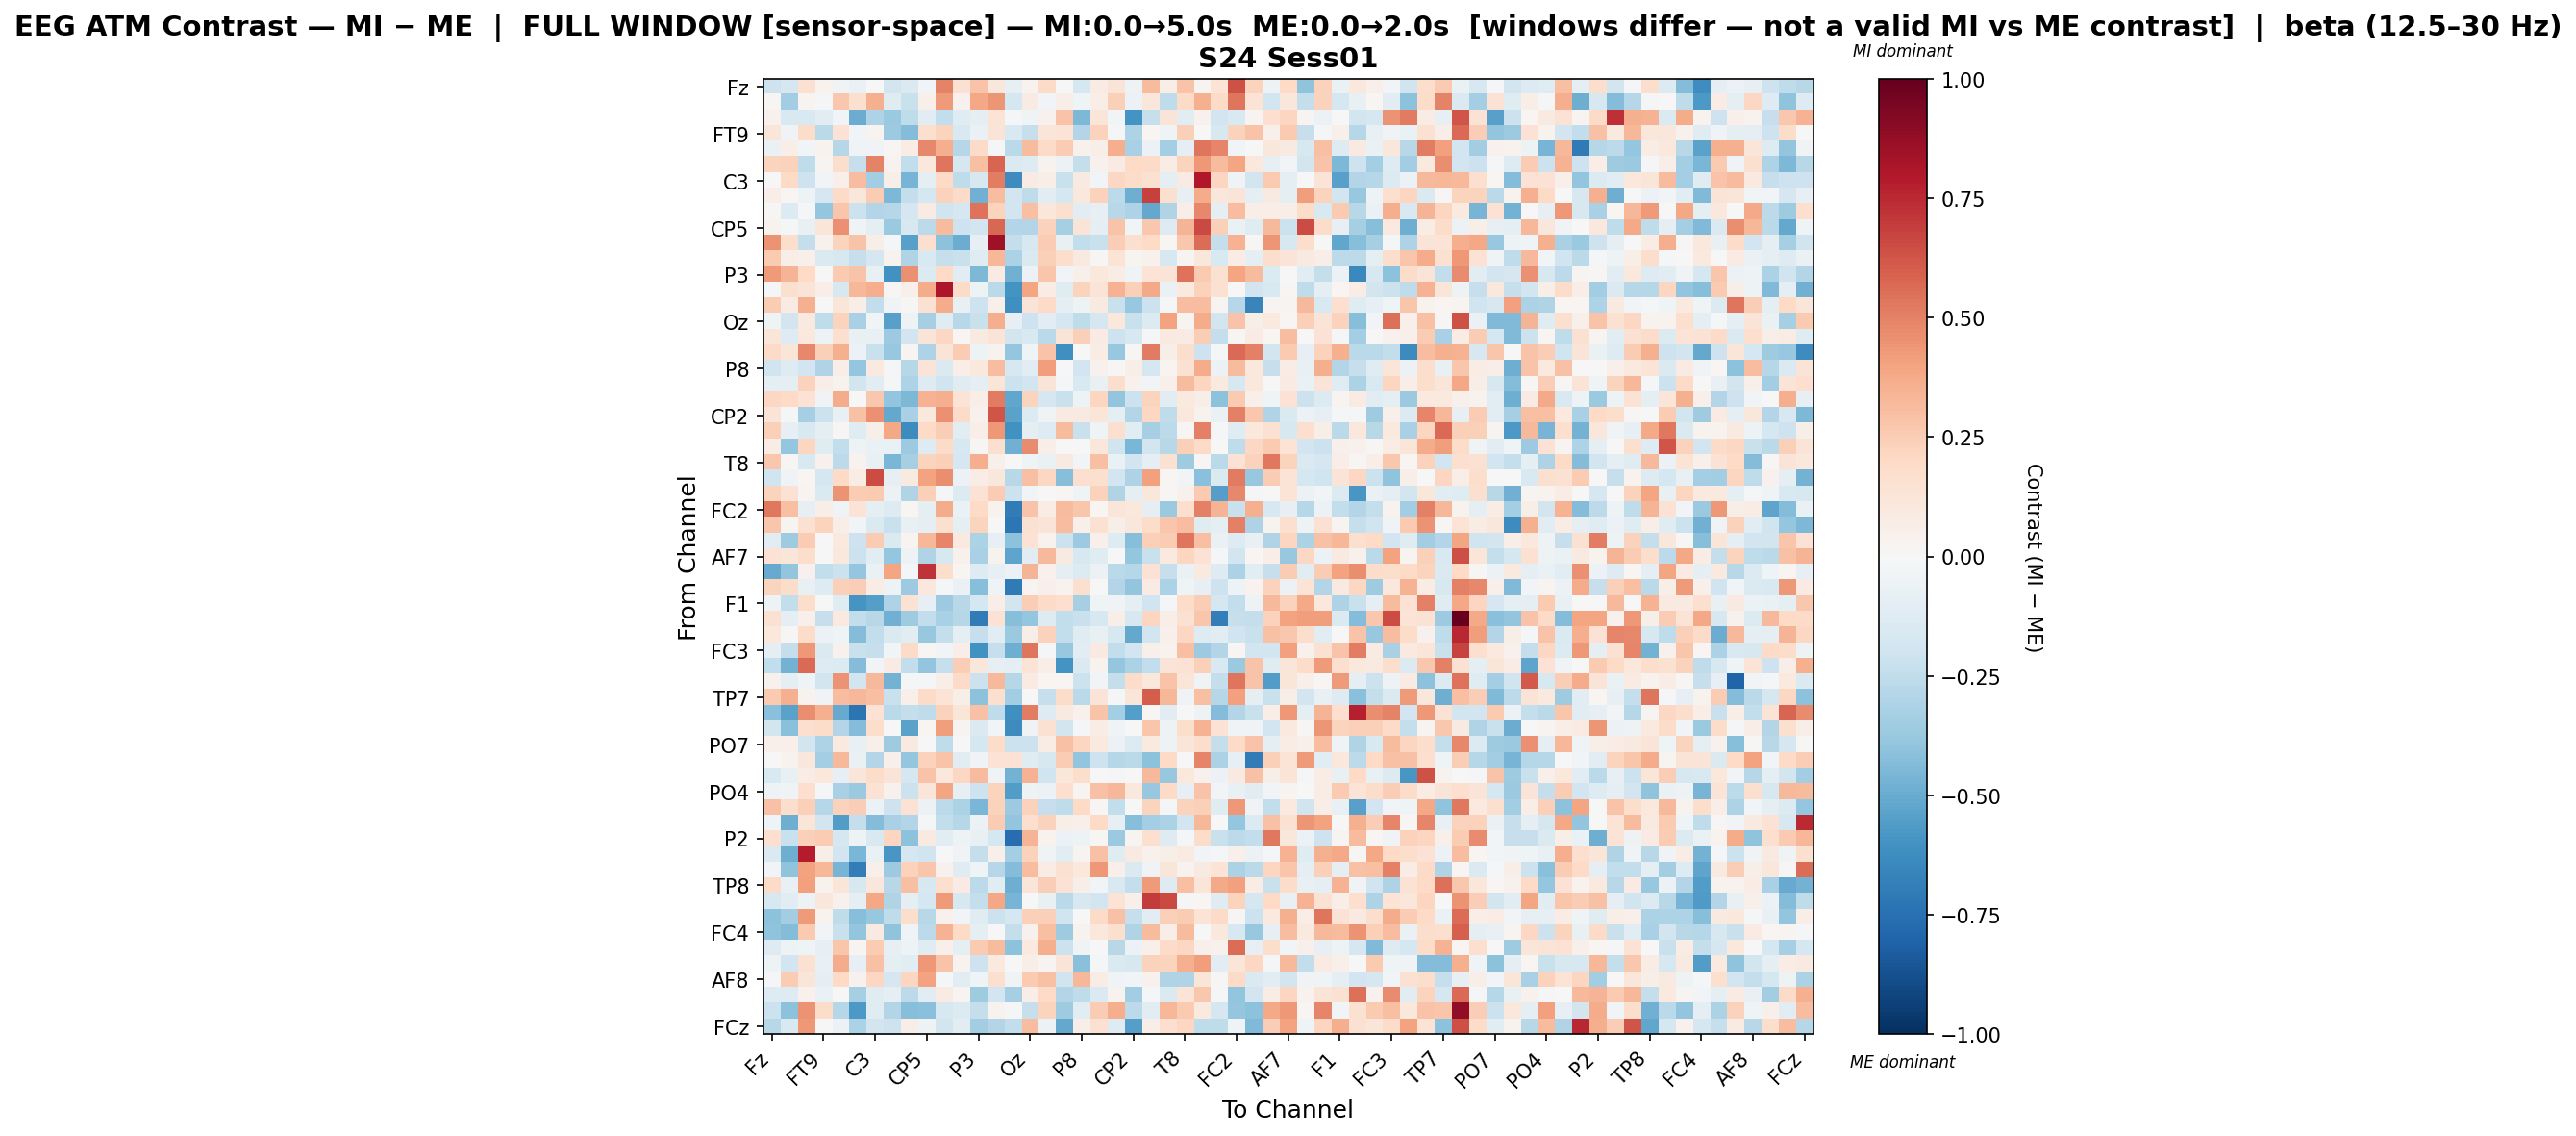

The file beside this chart, header and first rows:
, Fz, F3, F7, FT9, FC5, FC1, C3, T7, TP9, CP5, CP1, Pz, P3, P7, O1, Oz, O2, P4, P8, TP10, CP6, CP2, Cz
Fz, -0.208, -0.1677, 0.1556, 0.03756, -0.035, -0.06397, -0.001265, -0.1851, -0.1472, -0.02791, 0.497, 0.1516, 0.2815, 0.1128, -0.08541, 0.0322, 0.1879, 0.003702, -0.1767, 0.07925, 0.1299, -0.05465, 0.3189
F3, 0.01773, -0.3459, 0.02451, -0.01446, 0.2711, 0.1567, 0.3568, -0.1207, -0.2217, 0.04912, 0.426, 0.04409, 0.3854, 0.4378, -0.1745, 0.08276, -0.02561, 0.06596, -0.04411, 0.06476, 0.2405, -0.05474, 0.1106
F7, 0.04601, -0.1503, -0.1485, -0.1109, -0.024, -0.4928, -0.3072, -0.3725, -0.2546, -0.1116, -0.2446, -0.1248, -0.08824, 0.1406, -0.01142, -0.04149, 0.04545, 0.2816, -0.4497, 0.1195, -0.02933, -0.5952, -0.233
FT9, 0.1243, -0.03192, 0.1857, -0.2724, 0.1463, -0.03006, 0.02563, -0.3638, -0.4324, 0.1633, 0.2248, -0.1556, -0.06868, 0.1269, -0.1555, -0.227, 0.1205, 0.1342, -0.2904, 0.2284, -0.01278, -0.3086, 0.02246
FC5, -0.06963, 0.06859, -0.02402, 0.03788, -0.2835, -0.03171, -0.03776, 0.01527, 0.07247, 0.4814, 0.361, -0.2888, 0.1902, -0.01443, -0.2685, 0.3187, 0.1917, 0.2568, 0.04346, 0.06115, 0.3613, -0.3212, -0.05593
FC1, 0.226, 0.2291, -0.2576, 0.02643, 0.1777, -0.2274, 0.4957, 0.03755, -0.2469, 0.1066, 0.5355, -0.1654, 0.2993, 0.5853, -0.1471, -0.1286, 0.03863, -0.05946, -0.2394, 0.03919, 0.08402, 0.1966, 0.1905
C3, 0.006411, 0.2023, -0.2038, -0.02821, 0.0473, 0.3063, -0.3476, 0.06203, -0.4628, -0.1005, 0.1992, -0.2528, -0.1613, 0.5126, -0.6315, 0.08127, 0.06211, -0.2242, 0.08874, -0.02599, 0.2108, 0.183, 0.1525
T7, 0.06788, 0.02101, -0.05275, -0.1644, 0.1974, 0.1113, 0.2551, -0.4455, -0.241, -0.1746, 0.2329, 0.1918, -0.4769, 0.3051, -0.1923, -0.2537, -0.1145, -0.1744, 0.1041, 0.227, -0.264, -0.486, 0.6856
TP9, 0.008837, -0.1376, -0.02318, -0.3835, 0.2799, -0.2137, -0.2891, -0.2829, -0.1705, 0.07864, -0.2001, -0.1658, 0.5394, 0.2262, -0.1945, 0.2999, 0.1163, 0.1613, -0.1108, -0.08254, -0.276, -0.309, -0.5099
CP5, 0.03636, -0.0183, -0.07699, 0.1235, 0.4559, -0.04302, -0.09424, -0.374, -0.1624, -0.2617, 0.3201, -0.2067, -0.1934, 0.5723, -0.2896, -0.2905, 0.2282, -0.3289, 0.1305, -0.09622, 0.2841, -0.02712, 0.2691
CP1, 0.4503, 0.1774, -0.2388, 0.0413, 0.2213, 0.2852, 0.05936, -0.01997, -0.5427, 0.1694, -0.4064, -0.4942, -0.08331, 0.8459, -0.2346, -0.1579, 0.2574, -0.07472, -0.2444, -0.2259, 0.2481, 0.1611, 0.1998
Pz, 0.2595, 0.06772, 0.05369, -0.1482, -0.1576, -0.2298, -0.1649, 0.03326, -0.3019, -0.1495, -0.2276, -0.224, -0.1193, 0.3297, -0.3188, -0.1472, 0.2346, 0.1773, 0.09127, 0.008414, 0.1341, 0.02569, 0.04675
P3, 0.4248, 0.3374, 0.2026, 0.002877, 0.2612, 0.2874, -0.07531, -0.6025, 0.4567, -0.1403, 0.1955, -0.1049, -0.4486, 0.08559, -0.4823, -0.06225, 0.2745, -0.02837, 0.05373, 0.1029, 0.07088, -0.03565, 0.1356
P7, -0.01347, 0.1616, 0.1307, 0.06702, -0.1615, 0.329, 0.361, 0.009879, 0.05257, 0.3743, 0.812, 0.1884, -0.0529, -0.2687, -0.5961, 0.3921, 0.07565, -0.121, 0.2248, 0.1277, 0.3451, 0.2363, 0.3751
O1, 0.2501, 0.08399, 0.3536, -0.000883, 0.1242, 0.06906, -0.2455, -0.03773, 0.01388, 0.1525, 0.3695, -0.07812, -0.2104, 0.05078, -0.6149, 0.1326, 0.1904, -0.09757, -0.04935, 0.08608, -0.2224, -0.3801, -0.2167
Oz, -0.0455, -0.181, 0.09942, -0.2557, 0.2192, -0.3236, -0.02414, -0.5392, -0.04806, -0.3307, -0.1247, -0.2766, -0.2209, 0.3611, -0.08092, -0.2073, -0.1022, -0.1705, -0.2561, -0.1677, 0.102, -0.2204, -0.1389
O2, 0.1218, -0.1284, 0.1029, -0.04882, 0.1689, -0.0763, -0.07181, -0.364, -0.1899, 0.1289, 0.208, 0.01932, 0.08635, 0.1262, -0.1818, -0.1514, -0.2664, 0.1261, 0.235, 0.08494, -0.2064, -0.1592, -0.01926
P4, 0.1899, 0.1202, 0.484, 0.237, 0.3588, -0.0603, -0.225, -0.3802, 0.02568, -0.3074, 0.1254, 0.2516, -0.05141, 0.03465, -0.3861, -0.04048, 0.289, -0.6098, -0.005458, 0.07486, -0.3819, 0.008948, 0.5231
P8, -0.198, -0.1279, -0.1883, -0.2974, 0.06823, -0.3862, 0.09509, -0.01789, -0.2839, 0.1271, -0.1426, 0.06549, 0.1085, 0.3085, -0.1639, -0.1147, 0.4211, 0.004856, -0.1896, 0.04299, 0.01013, 0.05914, -0.172
TP10, -0.0952, -0.09097, 0.23, 0.06254, 0.03799, -0.1802, -0.106, -0.01836, -0.3068, -0.1302, -0.1967, -0.1187, -0.09744, 0.1204, -0.2172, -0.1886, 0.1303, -0.01648, -0.1492, -0.07245, 0.1765, 0.0419, -0.02766
CP6, 0.2093, 0.1956, 0.1433, -0.03557, 0.3746, 0.004741, 0.2734, -0.3971, -0.4527, 0.3482, 0.3665, 0.1393, 0.07013, 0.5222, -0.5159, 0.2261, -0.1715, -0.2188, -0.04864, 0.2153, -0.3967, -0.2172, 0.2251
CP2, 0.1256, -0.01146, -0.3322, -0.2171, -0.07357, 0.2965, 0.4587, -0.5147, -0.324, 0.1016, 0.4609, 0.1892, 0.04096, 0.6257, -0.5368, -0.136, -0.03631, 0.09261, 0.09091, 0.1247, -0.1008, -0.2945, 0.2081
Cz, 0.2381, -0.07838, -0.1561, -0.08646, 0.00817, -0.1229, 0.05607, 0.3864, -0.6309, 0.2001, 0.2468, -0.1018, 0.0677, 0.431, -0.607, -0.08838, -0.1272, 0.3188, -0.2205, -0.0448, 0.1604, -0.111, -0.3314
C4, 0.07365, -0.3855, 0.2186, -0.1192, -0.2461, -0.04999, -0.06857, -0.06778, -0.36, -0.1267, 0.1942, -0.1586, 0.01173, 0.1604, -0.4834, 0.4689, 0.06518, -0.0002094, -0.006136, 0.1131, -0.199, -0.4553, -0.1815
T8, 0.2676, 0.008042, -0.1528, 0.04184, -0.2627, 0.03374, -0.07139, -0.455, -0.3325, 0.2216, 0.2391, -0.1718, 0.3623, 0.04789, 0.006165, -0.04118, -0.06279, 0.09014, -0.02491, 0.3006, -0.06318, -0.1881, -0.0895
FT10, -0.1994, -0.03259, 0.02243, -0.17, 0.201, 0.07294, 0.6554, -0.07952, 0.09176, 0.4032, 0.4663, -0.0623, 0.07227, 0.1164, -0.2762, 0.2992, 0.2068, -0.4251, 0.1667, 0.1569, -0.1949, -0.3057, 0.4132
FC6, 0.2249, 0.1412, 0.03125, -0.1446, 0.4519, 0.251, 0.2654, -0.06074, -0.2985, 0.2364, -0.01228, -0.1372, 0.1477, 0.2556, -0.2173, -0.02916, 0.000263, 0.01978, -0.04336, 0.2311, -0.3002, -0.08735, 0.1112
FC2, 0.5268, 0.3028, -0.08224, 0.06968, -0.03163, 0.1362, -0.09233, -0.1289, 0.02165, -0.08823, 0.3698, -0.0662, 0.1981, 0.03465, -0.7014, 0.2826, 0.07167, 0.3131, 0.2739, 0.0158, 0.121, 0.1017, -0.09792
F4, 0.2748, 0.02869, 0.151, 0.2215, 0.06448, -0.02514, -0.1449, -0.2195, -0.07671, -0.1013, 0.1602, -0.08872, 0.2198, 0.004992, -0.7215, 0.1544, 0.13, 0.3115, 0.0528, 0.155, 0.05956, 0.1155, 0.1818
F8, -0.1172, -0.3542, 0.2503, 0.002429, 0.09958, -0.2066, 0.2568, -0.1461, 0.02705, 0.3283, 0.4916, 0.1015, -0.3175, -0.083, -0.4127, 0.1428, 0.03228, -0.2161, -0.3638, 0.04705, -0.1286, -0.4243, 0.2373
AF7, 0.1408, 0.1174, 0.1788, 0.00508, 0.1021, -0.2145, -0.1083, -0.3895, -0.0524, -0.3, -0.1626, 0.04001, -0.3216, 0.03754, -0.5268, -0.1062, 0.322, 0.0878, -0.1579, -0.1213, -0.001542, -0.3898, -0.2197
AF3, -0.5061, -0.3951, 0.04016, -0.2449, -0.214, -0.3871, -0.06556, 0.3935, -0.0192, 0.7264, 0.1744, 0.02176, -0.1275, -0.08377, -0.05671, 0.3386, 0.04364, -0.09609, -0.1398, -0.05596, -0.2671, -0.2887, 0.1484
AFz, 0.2209, 0.1848, -0.07255, -0.1326, 0.2418, 0.2457, 0.07747, -0.0529, -0.3635, 0.1023, -0.01619, -0.06996, -0.4273, -0.04059, -0.7031, 0.02978, 0.0526, 0.03143, 0.1596, -0.005405, -0.2937, -0.3929, 0.08213
F1, -0.05297, -0.2488, 0.175, -0.00352, -0.1245, -0.5893, -0.5474, -0.3065, 0.1447, -0.07998, -0.3667, -0.2744, -0.1742, 0.06522, -0.1804, 0.2424, 0.1938, 0.1708, -0.3335, -0.04199, -0.03412, -0.09473, -0.2023
F5, 0.1506, -0.09931, 0.0504, -0.2331, 0.1002, -0.246, -0.2756, -0.4789, -0.3547, -0.2467, -0.3267, -0.2842, -0.703, 0.1444, -0.4258, -0.385, -0.1292, -0.2427, -0.219, -0.161, 0.0602, -0.1567, 0.2176
FT7, 0.1055, 0.009573, 0.1846, -0.06248, -0.0454, -0.4329, -0.2458, -0.1436, -0.1077, -0.3818, -0.2395, -0.08595, -0.2314, -0.1136, -0.3677, 0.06006, 0.2303, -0.2473, -0.121, -0.07327, -0.1638, -0.5104, -0.1891
FC3, -0.1009, -0.2413, 0.433, -0.1423, 0.04044, -0.2221, -0.2332, -0.03097, 0.1887, 0.01938, -0.02805, 0.06349, -0.606, -0.2319, -0.488, 0.5332, -0.01374, -0.3788, -0.1085, 0.09194, -0.2428, -0.1948, 0.05189
C1, -0.2477, -0.47, 0.563, -0.1317, -0.1384, -0.432, -0.02527, 0.08559, -0.2437, -0.3963, -0.2318, 0.2459, 0.116, -0.08306, -0.08652, 0.136, 0.06415, -0.5947, -0.1421, 0.03393, -0.3859, -0.3139, -0.2498
C5, 0.04427, -0.09731, -0.04106, -0.181, 0.452, -0.1873, 0.3227, -0.4699, -0.01741, -0.02052, 0.05795, 0.192, -0.213, 0.3243, -0.2813, 0.07888, 0.01925, 0.02017, -0.2112, -0.02425, -0.2402, 0.1825, 0.1082
TP7, 0.2628, 0.3519, 0.0335, -0.03146, 0.3109, 0.3308, 0.2972, -0.2192, 0.04793, 0.1888, 0.1385, 0.05639, -0.4137, 0.1614, -0.345, 0.004294, -0.227, 0.1852, -0.269, 0.1291, -0.01133, 0.1231, 0.6083
CP3, -0.4148, -0.5345, 0.461, 0.3556, -0.5017, -0.7279, 0.1443, -0.2727, -0.2398, -0.2571, 0.2267, 0.123, 0.2932, -0.2533, -0.6108, 0.5146, -0.1312, 0.0934, 0.04583, 0.2863, -0.3434, -0.5508, 0.02295
P1, -0.1849, -0.4172, 0.1698, 0.182, -0.2966, -0.4326, 0.1732, 0.001759, -0.5384, 0.01871, 0.4212, 0.02594, -0.1457, -0.02894, -0.6273, -0.03809, 0.1493, -0.1836, -0.01838, 0.07617, -0.03648, -9.961847369360521e-05, 0.2793
PO7, 0.05328, 0.04926, -0.1843, -0.3071, 0.09381, -0.0774, 0.05366, -0.3556, 0.08644, -0.007487, -0.257, -0.006085, -0.1727, 0.1826, -0.2118, -0.2163, 0.07386, 0.2915, 0.2112, 0.0987, -0.06057, -0.1392, 0.1006
PO3, 0.002632, 0.03684, 0.1104, -0.3369, 0.3254, -0.06765, -0.2952, 0.04873, -0.3889, 0.2303, 0.2818, -0.109, -0.03356, 0.1466, 0.1442, -0.123, -0.161, 0.25, -0.3921, -0.2055, -0.2866, -0.2726, -0.4112
POz, -0.1562, -0.07336, 0.07125, 0.1062, -0.08175, 0.1228, 0.1823, 0.1275, -0.1644, 0.2819, 0.1016, 0.2094, 0.3139, -0.03256, -0.4751, 0.3466, -0.2019, 0.1169, 0.1784, 0.0003173, -0.01968, -0.002307, 0.3215
PO4, -0.049, -0.04124, 0.1707, -0.01459, -0.321, -0.3681, 0.1443, 0.04621, -0.2132, 0.1203, 0.3961, -0.08212, -0.2093, 0.2205, -0.5619, -0.05113, -0.05627, 0.1716, 0.0287, 0.2946, 0.3303, 0.1089, -0.3762
PO8, 0.2954, 0.1786, 0.2392, -0.2816, 0.2287, 0.2485, -0.06162, -0.2061, 0.1476, -0.06236, -0.2609, -0.3182, -0.4537, 0.2335, -0.3625, 0.2299, -0.2312, -0.2508, 0.1976, 0.01185, -0.2461, 0.007596, 0.2228
P6, -0.0453, -0.4909, 0.1229, -0.1824, -0.5604, -0.2349, -0.4344, -0.3231, -0.2891, -0.01333, -0.2487, -0.287, -0.05672, 0.2574, -0.3946, 0.165, 0.2279, 0.05745, 0.05343, 0.2025, -0.0819, -0.4264, -0.3392
P2, 0.1681, -0.223, 0.2401, 0.2528, -0.1783, -0.05313, -0.149, 0.2165, -0.4079, 0.09133, -0.1044, -0.04703, -0.07722, -0.1747, -0.7604, 0.3396, 0.03545, -0.06143, -0.05014, 0.01343, -0.3689, 0.02647, 0.1573
CPz, -0.1433, -0.4847, 0.7841, 0.05908, -0.1885, -0.4576, -0.06471, -0.5832, -0.1682, -0.2, 0.001692, -0.03621, -0.2378, 0.04714, -0.3436, 0.2312, -0.03303, -0.1123, 0.0248, 0.2943, -0.1197, 0.09349, 0.044
CP4, -0.02352, -0.3997, 0.4056, 0.3307, -0.4633, -0.6951, 0.05148, -0.3611, 0.2318, 0.2778, 0.04606, -0.1188, -0.04561, -0.287, -0.4365, 0.3076, 0.07445, 0.1519, 0.1029, 0.4323, 0.04934, -0.1413, -0.03899
TP8, 0.1946, -0.0708, 0.412, 0.03436, 0.1209, -0.1627, 0.1098, -0.2778, 0.2972, -0.1594, 0.1626, 0.08059, -0.263, -0.1075, -0.4873, 0.1187, 0.244, 0.1457, 0.05702, -0.02363, -0.1489, -0.2395, 0.4277
C6, -0.1585, -0.1089, -0.04824, 0.1164, 0.04293, -0.09326, 0.3875, -0.303, -0.09977, -0.1729, 0.4221, -0.1589, -0.2377, 0.3857, -0.467, -0.004377, -0.07721, -0.2721, -0.1639, -0.1888, 0.1394, 0.04831, 0.6985
C2, -0.4132, -0.3462, 0.4219, 0.03439, -0.2566, -0.4256, -0.3764, -0.2511, 0.1776, -0.2756, 0.04349, -0.02751, -0.1226, -0.2167, -0.173, 0.2406, 0.2348, -0.203, -0.003932, 0.1908, 0.2894, -0.228, -0.1157
FC4, -0.4058, -0.434, 0.2655, -0.03015, -0.2197, -0.3975, 0.09266, -0.401, -0.04407, -0.2586, 0.3463, 0.1956, -0.09657, 0.007731, -0.2405, 0.04572, 0.298, -0.3566, 0.03252, 0.1073, 0.162, -0.3031, 0.3153
FT8, -0.1319, -0.05041, -0.04123, -0.08312, 0.276, 0.02733, 0.2518, -0.07831, -0.05366, -0.1181, 0.05047, -0.08763, 0.264, 0.3147, -0.4091, 0.09826, 0.3621, -0.2178, -0.03247, 0.001858, -0.2799, -0.0549, 0.05225
F6, -0.05225, -0.188, 0.1544, -0.07783, 0.3712, -0.08176, 0.2955, -0.09193, -0.1038, 0.4326, 0.2848, 0.0351, -0.2051, 0.09708, -0.002057, 0.0584, 0.02755, 0.1256, -0.4209, -0.02123, -0.1406, -0.1566, 0.2303
AF8, -0.01506, 0.2556, 0.1213, -0.09805, 0.1959, 0.04489, 0.2069, -0.1691, 0.2146, 0.4028, -0.02163, -0.1068, -0.04363, 0.158, -0.03524, 0.2598, 0.292, -0.1986, 0.3297, 0.0712, -0.04054, -0.0265, 0.04594
AF4, -0.1277, -0.1301, 0.03964, -0.0626, -0.004005, -0.335, -0.1173, -0.08925, -0.2584, -0.1134, 0.08373, 0.0296, -0.3526, -0.1938, -0.3301, 0.0634, 0.201, -0.2893, -0.2501, -0.147, 0.0342, -0.3447, -0.02165
F2, -0.2118, -0.4117, 0.4454, 0.1822, -0.2814, -0.5724, -0.1246, -0.2944, -0.425, -0.4192, -0.1634, -0.133, -0.239, 0.03752, -0.02208, -0.2338, 0.22, -0.3586, -0.1138, 0.2558, 0.3669, -0.2629, -0.1172
... 1 more rows
